Run: headless pygame with SDL's dummy video driver; simulated clock (each Clock.tick advances the game by its frame time, no real sleeping); random seed 0; keys injected as events and as key.get_pressed() state; mouse plan: one left click at the window centre at the start of phase 2, then a move to the lower-right quarter at the start of phase 3.
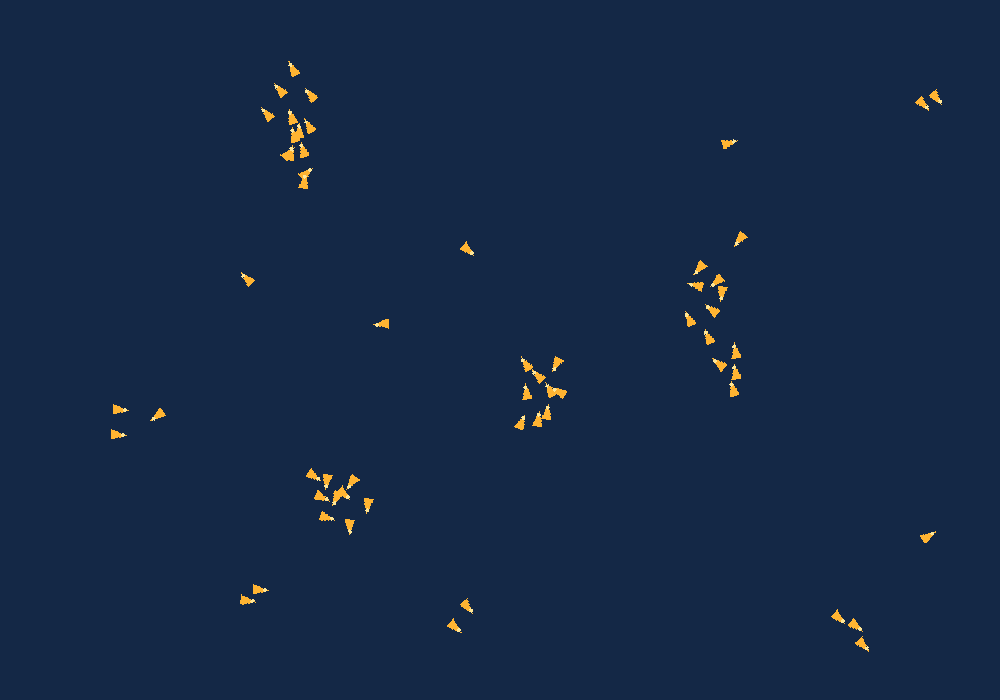
Frame 1 of 4 · flips 1–60 · no input
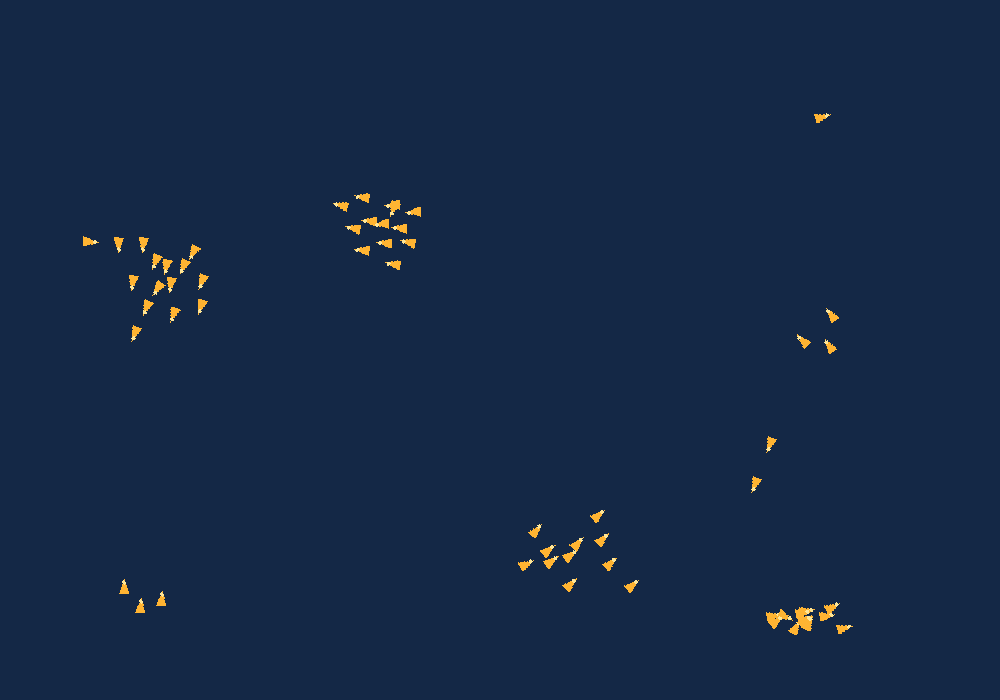
Frame 2 of 4 · flips 61–180 · clicked the window centre · tapped SPACE, RETURN · held RIGHT (→), D
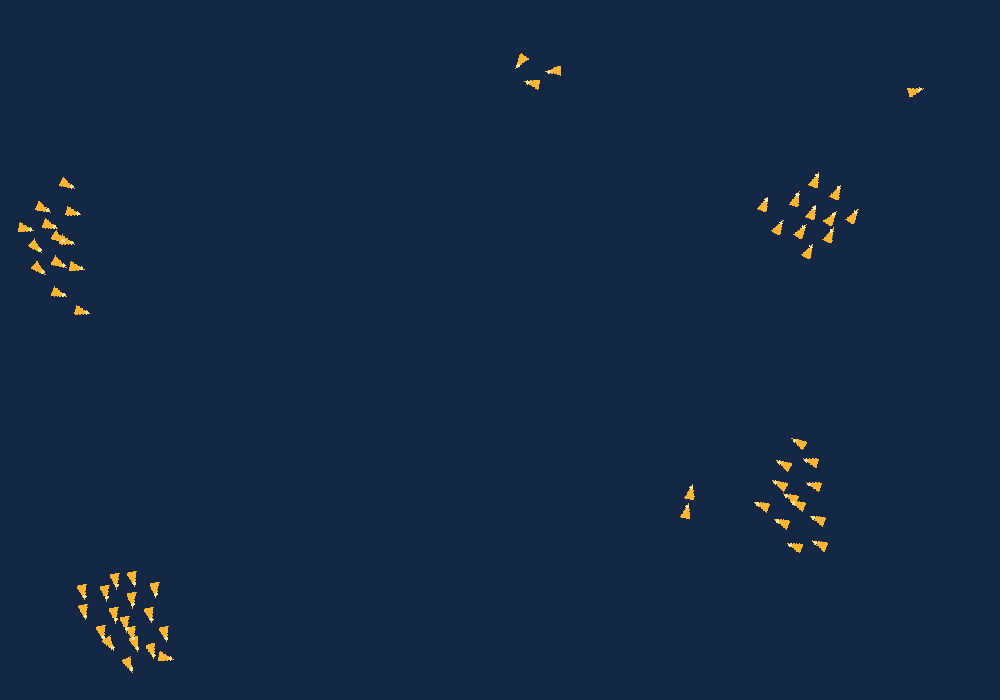
Frame 3 of 4 · flips 181–300 · moved the mouse to the lower-right quarter · held DOWN (↓), S
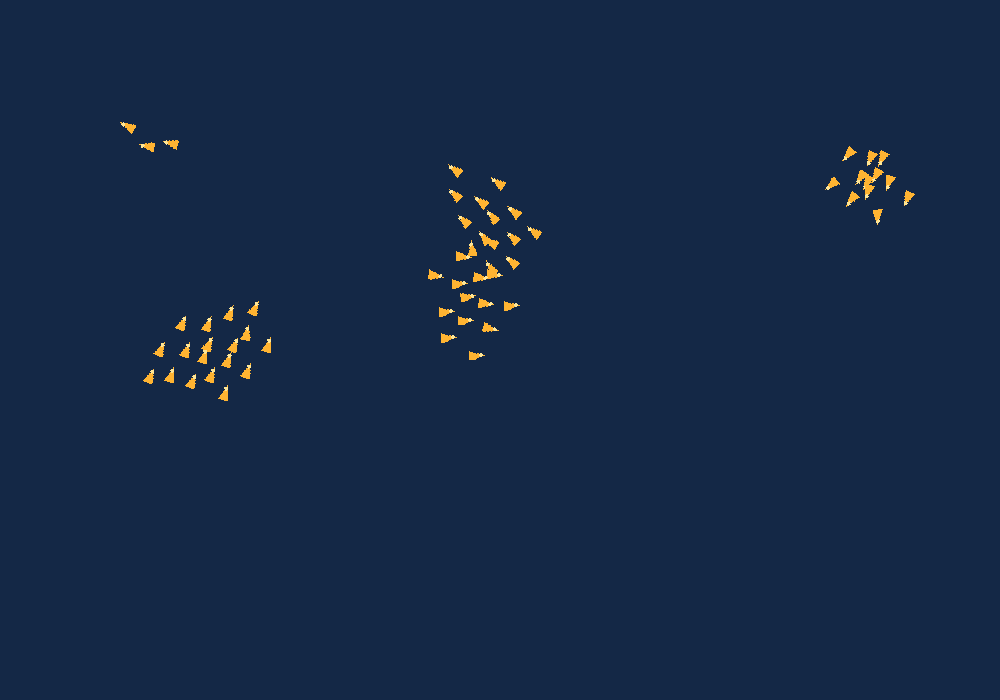
Frame 4 of 4 · flips 301–420 · held LEFT (←), A, UP (↑), W

The pygame program that drew these frames:

import pygame
import random
import sys

# --- Einstellungen ---
BREITE = 1000
HOEHE = 700
FPS = 60

# Farben
WASSER = (20, 40, 70)
FISCH_FARBE = (255, 180, 50)
FISCH_KOPF = (255, 230, 150)


class Boid(pygame.sprite.Sprite):
    """Ein einzelner Fisch im Schwarm, gesteuert durch Boid-Regeln."""
    def __init__(self, x, y):
        super().__init__()
        
        # Position und Bewegung als Vektoren
        self.position = pygame.math.Vector2(x, y)
        self.geschwindigkeit = pygame.math.Vector2(random.uniform(-2, 2), random.uniform(-2, 2))
        if self.geschwindigkeit.length() == 0:
            self.geschwindigkeit = pygame.math.Vector2(1, 1)
        self.beschleunigung = pygame.math.Vector2(0, 0)

        # Schwarm-Parameter
        self.max_geschwindigkeit = 4.0   # Höchstgeschwindigkeit
        self.max_kraft = 0.1             # Wie schnell der Fisch wenden kann
        self.wahrnehmungs_radius = 60.0  # Wie weit der Fisch seine Nachbarn sieht

        # Aussehen (Ein kleiner Pfeil/Dreieck als Fisch)
        self.image_original = pygame.Surface((16, 10), pygame.SRCALPHA)
        pygame.draw.polygon(self.image_original, FISCH_FARBE, [(0, 0), (16, 5), (0, 10)])
        pygame.draw.circle(self.image_original, FISCH_KOPF, (12, 5), 2)
        
        self.image = self.image_original
        self.rect = self.image.get_rect(center=(x, y))

    def steuere_kraft(self, ziel: pygame.math.Vector2) -> pygame.math.Vector2:
        """Berechnet die Lenkkraft in Richtung eines Zielvektors."""
        gewuenscht = ziel - self.position
        if gewuenscht.length() > 0:
            gewuenscht = gewuenscht.normalize() * self.max_geschwindigkeit
            kraft = gewuenscht - self.geschwindigkeit
            if kraft.length() > self.max_kraft:
                kraft.scale_to_length(self.max_kraft)
            return kraft
        return pygame.math.Vector2(0, 0)

    # --- Die 3 Boid-Regeln ---

    def separation(self, boids: list['Boid']) -> pygame.math.Vector2:
        lenkung = pygame.math.Vector2(0, 0)
        anzahl = 0
        gewuenschter_abstand = 25.0

        for anderer in boids:
            distanz = self.position.distance_to(anderer.position)
            if 0 < distanz < gewuenschter_abstand:
                diff = self.position - anderer.position
                diff /= (distanz * distanz) # Je näher, desto stärkere Abstoßung
                lenkung += diff
                anzahl += 1

        if anzahl > 0:
            lenkung /= anzahl
            if lenkung.length() > 0:
                lenkung = lenkung.normalize() * self.max_geschwindigkeit
                kraft = lenkung - self.geschwindigkeit
                if kraft.length() > self.max_kraft:
                    kraft.scale_to_length(self.max_kraft)
                return kraft
        return pygame.math.Vector2(0, 0)

    def alignment(self, boids: list['Boid']) -> pygame.math.Vector2:
        durchschnitts_geschw = pygame.math.Vector2(0, 0)
        anzahl = 0

        for anderer in boids:
            distanz = self.position.distance_to(anderer.position)
            if 0 < distanz < self.wahrnehmungs_radius:
                durchschnitts_geschw += anderer.geschwindigkeit
                anzahl += 1

        if anzahl > 0:
            durchschnitts_geschw /= anzahl
            if durchschnitts_geschw.length() > 0:
                durchschnitts_geschw = durchschnitts_geschw.normalize() * self.max_geschwindigkeit
                kraft = durchschnitts_geschw - self.geschwindigkeit
                if kraft.length() > self.max_kraft:
                    kraft.scale_to_length(self.max_kraft)
                return kraft
        return pygame.math.Vector2(0, 0)

    def cohesion(self, boids: list['Boid']) -> pygame.math.Vector2:
        zentrum = pygame.math.Vector2(0, 0)
        anzahl = 0

        for anderer in boids:
            distanz = self.position.distance_to(anderer.position)
            if 0 < distanz < self.wahrnehmungs_radius:
                zentrum += anderer.position
                anzahl += 1

        if anzahl > 0:
            zentrum /= anzahl
            return self.steuere_kraft(zentrum)
        return pygame.math.Vector2(0, 0)

    def rand_vermeidung(self) -> pygame.math.Vector2:
        """Sanftes Umkehren, wenn der Fisch dem Bildschirmrand zu nahe kommt."""
        puffer = 80
        kraft = pygame.math.Vector2(0, 0)

        if self.position.x < puffer:
            kraft.x = self.max_geschwindigkeit
        elif self.position.x > BREITE - puffer:
            kraft.x = -self.max_geschwindigkeit

        if self.position.y < puffer:
            kraft.y = self.max_geschwindigkeit
        elif self.position.y > HOEHE - puffer:
            kraft.y = -self.max_geschwindigkeit

        if kraft.length() > 0:
            kraft = kraft.normalize() * self.max_geschwindigkeit - self.geschwindigkeit
            if kraft.length() > self.max_kraft:
                kraft.scale_to_length(self.max_kraft)

        return kraft

    def flocke(self, boids: list['Boid']):
        """Kombiniert alle Kräfte mit Gewichtung."""
        sep = self.separation(boids) * 1.5   # Abstoßung leicht priorisieren
        ali = self.alignment(boids) * 1.0
        coh = self.cohesion(boids) * 1.0
        rand = self.rand_vermeidung() * 2.0  # Ränder stark meiden

        self.beschleunigung += sep + ali + coh + rand

    def update(self, boids: list['Boid']):
        # Schwarmkräfte berechnen
        self.flocke(boids)

        # Physik anwenden
        self.geschwindigkeit += self.beschleunigung
        if self.geschwindigkeit.length() > self.max_geschwindigkeit:
            self.geschwindigkeit.scale_to_length(self.max_geschwindigkeit)
        
        self.position += self.geschwindigkeit
        self.beschleunigung *= 0 # Beschleunigung für den nächsten Frame zurücksetzen

        # Grafik an Bewegung anpassen (Rotation in Schwimmrichtung)
        self.rect.center = (round(self.position.x), round(self.position.y))
        winkel = self.geschwindigkeit.angle_to(pygame.math.Vector2(1, 0))
        self.image = pygame.transform.rotate(self.image_original, winkel)
        self.rect = self.image.get_rect(center=self.rect.center)


# --- Hauptprogramm ---

def main():
    pygame.init()
    screen = pygame.display.set_mode((BREITE, HOEHE))
    pygame.display.set_caption("Fischschwarm Simulator (Boids)")
    clock = pygame.time.Clock()

    # Schwarm erzeugen (z. B. 60 Fische)
    fisch_gruppe = pygame.sprite.Group()
    fische_liste = []

    for _ in range(60):
        fisch = Boid(random.randint(100, BREITE - 100), random.randint(100, HOEHE - 100))
        fisch_gruppe.add(fisch)
        fische_liste.append(fisch)

    running = True
    while running:
        for event in pygame.event.get():
            if event.type == pygame.QUIT:
                running = False
            # Klick mit der Maus spaltet/erschreckt den Schwarm
            elif event.type == pygame.MOUSEBUTTONDOWN:
                maus_pos = pygame.math.Vector2(pygame.mouse.get_pos())
                for fisch in fische_liste:
                    if fisch.position.distance_to(maus_pos) < 150:
                        # Drückt Fische von der Maus weg
                        flucht = (fisch.position - maus_pos).normalize() * 8.0
                        fisch.geschwindigkeit = flucht

        # Alle Boids aktualisieren
        for fisch in fische_liste:
            fisch.update(fische_liste)

        # Zeichnen
        screen.fill(WASSER)
        fisch_gruppe.draw(screen)

        pygame.display.flip()
        clock.tick(FPS)

    pygame.quit()
    sys.exit()


if __name__ == "__main__":
    main()
